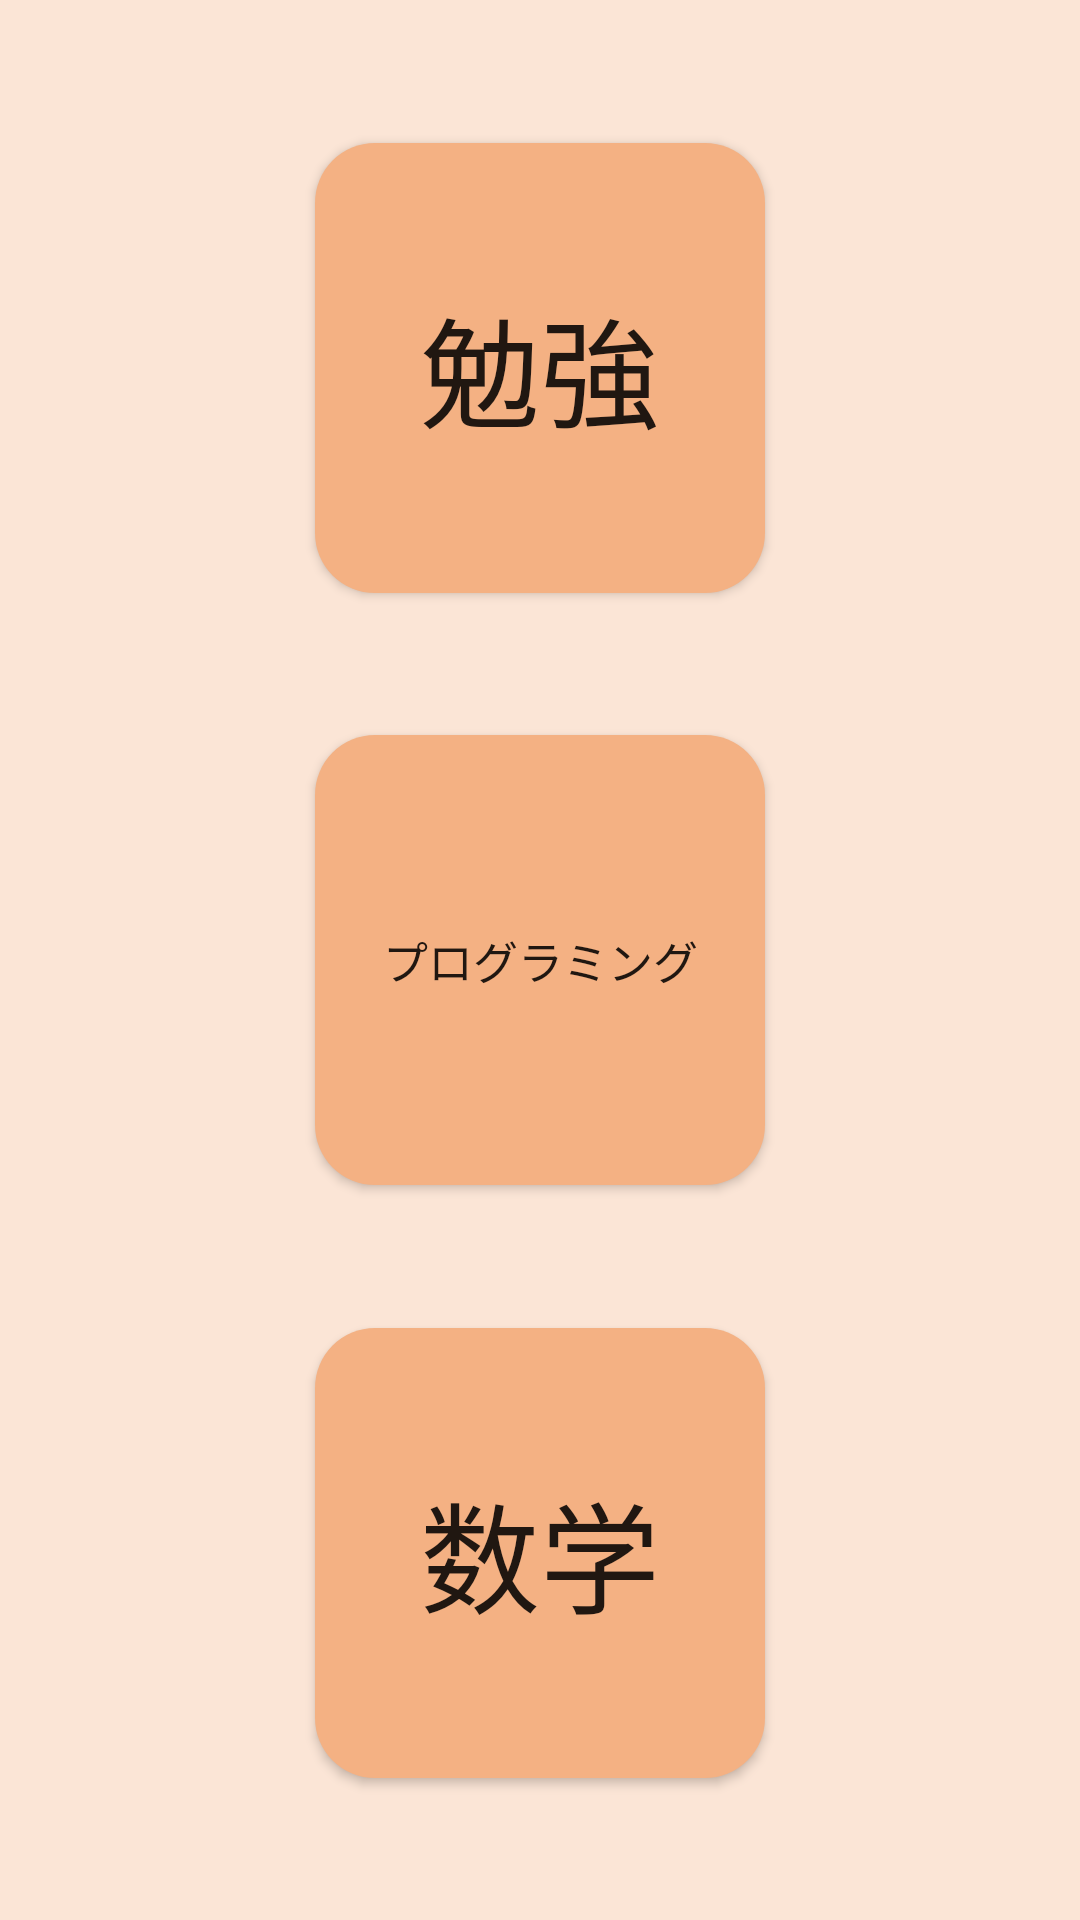

Reconstruct the res/layout file that produces this screen, plus the resources it refers to.
<!-- AndroidManifest.xml: application theme Theme.Wispace -->
<!-- res/layout/activity_select_menu.xml -->
<?xml version="1.0" encoding="utf-8"?>
<androidx.constraintlayout.widget.ConstraintLayout xmlns:android="http://schemas.android.com/apk/res/android"
    xmlns:app="http://schemas.android.com/apk/res-auto"
    xmlns:tools="http://schemas.android.com/tools"
    android:layout_width="match_parent"
    android:layout_height="match_parent"
    android:background="#FBE5D6"
    tools:context=".SelectMenu">

    <Button
        android:id="@+id/study"
        android:layout_width="150dp"
        android:layout_height="150dp"
        android:text="勉強"
        android:textSize="40sp"
        app:backgroundTint="#F4B183"
        android:background="@drawable/selectmenu_layout"
        app:layout_constraintBottom_toTopOf="@+id/programing"
        app:layout_constraintTop_toTopOf="parent"
        app:layout_constraintStart_toStartOf="parent"
        app:layout_constraintEnd_toEndOf="parent"/>

    <Button
        android:id="@+id/programing"
        android:layout_width="150dp"
        android:layout_height="150dp"
        android:text="プログラミング"
        app:backgroundTint="#F4B183"
        android:textSize="15sp"
        android:background="@drawable/selectmenu_layout"
        app:layout_constraintTop_toBottomOf="@+id/study"
        app:layout_constraintStart_toStartOf="parent"
        app:layout_constraintEnd_toEndOf="parent"
        app:layout_constraintBottom_toTopOf="@+id/math"/>

    <Button
    android:id="@+id/math"
    android:layout_width="150dp"
    android:layout_height="150dp"
    android:text="数学"
    android:textSize="40sp"
    app:backgroundTint="#F4B183"
    android:background="@drawable/selectmenu_layout"
    app:layout_constraintTop_toBottomOf="@+id/programing"
    app:layout_constraintStart_toStartOf="parent"
    app:layout_constraintEnd_toEndOf="parent"
    app:layout_constraintBottom_toBottomOf="parent"/>

</androidx.constraintlayout.widget.ConstraintLayout>
<!-- resources referenced by this layout -->
<resources>
  <!-- drawable selectmenu_layout (drawable) -->
  <?xml version="1.0" encoding="utf-8"?>
  <selector xmlns:android="http://schemas.android.com/apk/res/android">
      <item>
          <shape android:shape="rectangle">
              <corners
                  android:topRightRadius="20dp"
                  android:bottomRightRadius="20dp"
                  android:bottomLeftRadius="20dp"
                  android:topLeftRadius="20dp"
                  />
              <solid
                  android:color="#F4B183"
                  />
          </shape>
      </item>
  </selector>
  <style name="Theme.Wispace" parent="Theme.MaterialComponents.DayNight.DarkActionBar">
          
          <item name="colorPrimary">@color/purple_500</item>
          <item name="colorPrimaryVariant">@color/purple_700</item>
          <item name="colorOnPrimary">@color/white</item>
          
          <item name="colorSecondary">@color/teal_200</item>
          <item name="colorSecondaryVariant">@color/teal_700</item>
          <item name="colorOnSecondary">@color/black</item>
          
          <item name="android:statusBarColor" tools:targetApi="l">?attr/colorPrimaryVariant</item>
          
  
          <item name="windowNoTitle">true</item>
          <item name="windowActionBar">false</item>
          <item name="android:windowFullscreen">true</item>
          <item name="android:windowContentOverlay">@null</item>
      </style>
  <!-- not gathered from this repository: default colours our renderer supplied (Android Studio template values) -->
  <color name="purple_500">#FF6200EE</color>
  <color name="purple_700">#FF3700B3</color>
  <color name="teal_200">#FF03DAC5</color>
  <color name="teal_700">#FF018786</color>
  <color name="black">#FF000000</color>
  <color name="white">#FFFFFFFF</color>
</resources>
